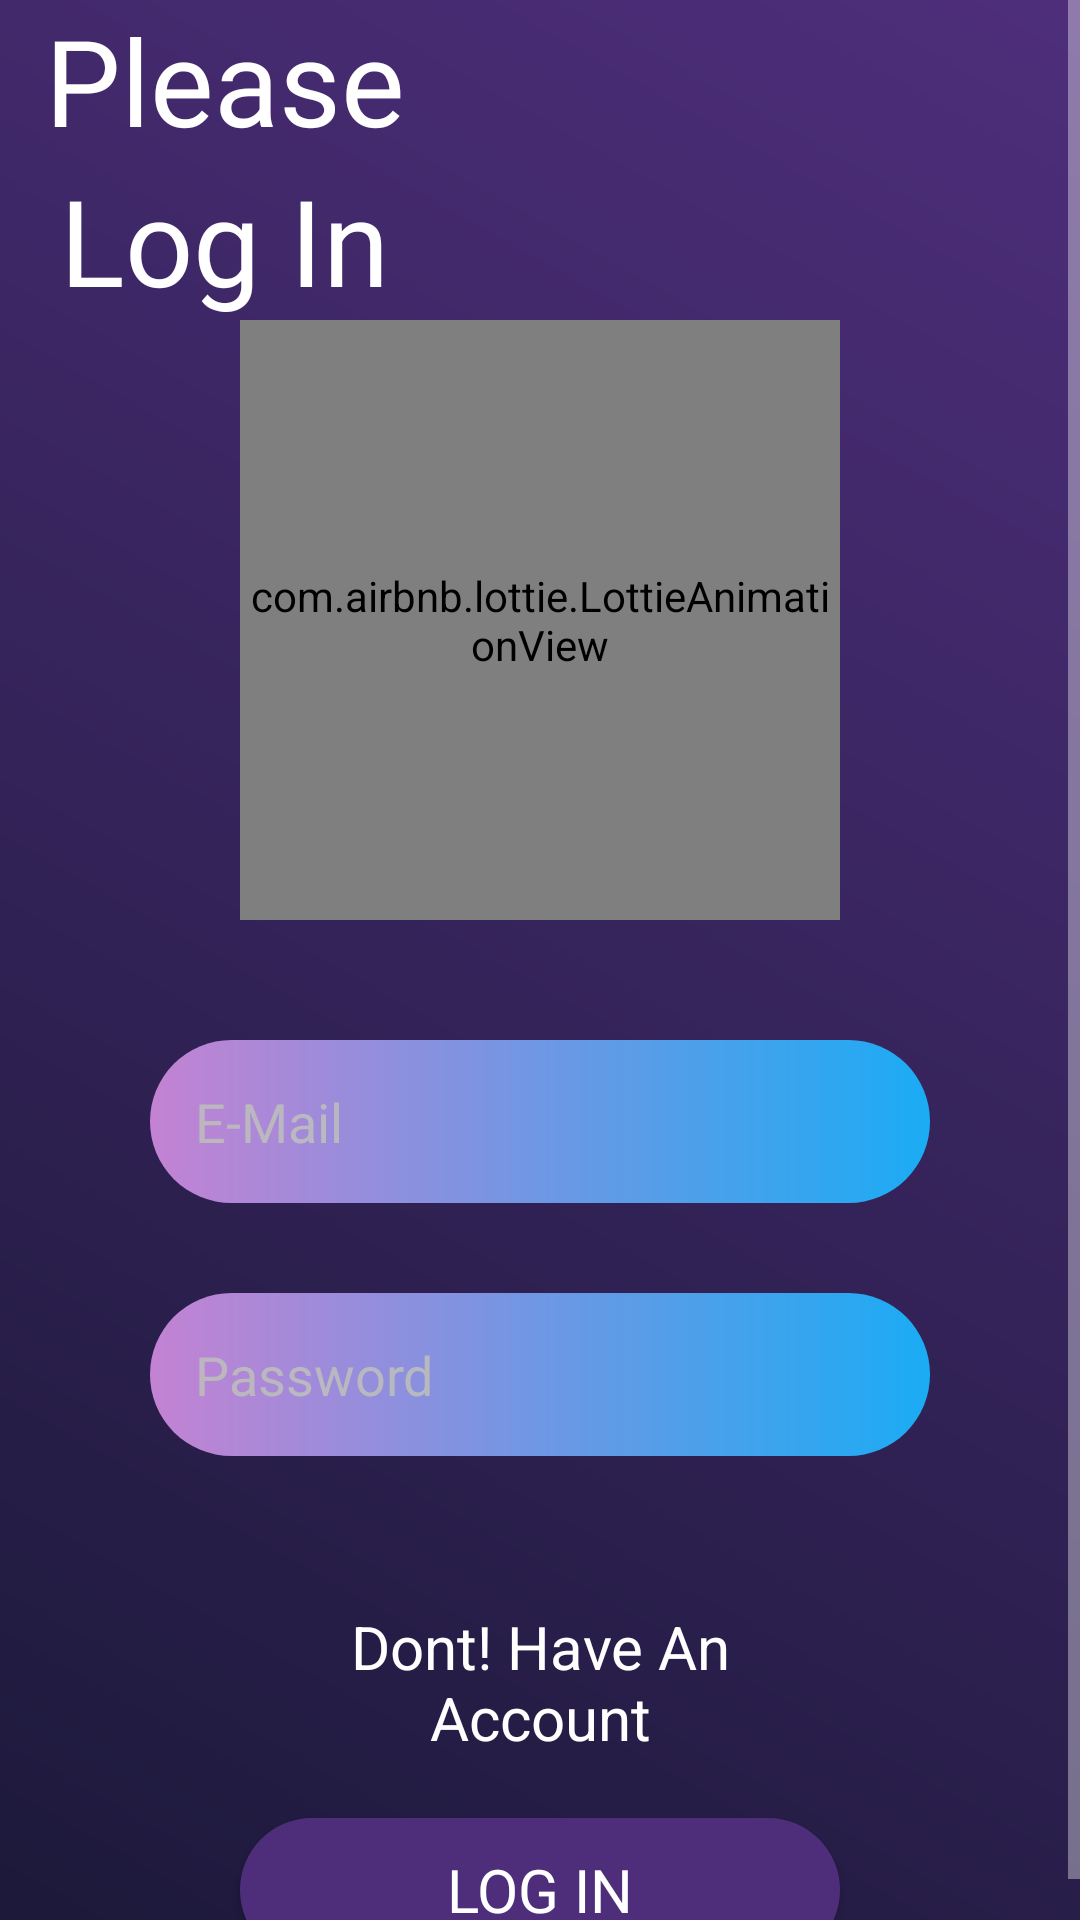

Here is an Android app screen rendered from its layout file. Give the layout XML and the strings, colors and styles it references.
<!-- AndroidManifest.xml: application theme Theme.ChattingApp -->
<!-- res/layout/activity_login_page.xml -->
<?xml version="1.0" encoding="utf-8"?>
<ScrollView xmlns:android="http://schemas.android.com/apk/res/android"
    xmlns:app="http://schemas.android.com/apk/res-auto"
    xmlns:tools="http://schemas.android.com/tools"
    android:layout_width="match_parent"
    android:layout_height="match_parent"
    tools:context=".signup_login.Signup_page"
    android:orientation="vertical"
    android:gravity="center"
    android:background="@drawable/bt_shape"
    >

    <LinearLayout
        android:layout_width="match_parent"
        android:layout_height="match_parent"
        android:orientation="vertical">


        <LinearLayout
            android:layout_width="match_parent"
            android:layout_height="wrap_content"
            android:layout_weight="1"
            android:gravity="center_vertical"
            android:orientation="vertical"
            android:minWidth="0dp">

            <TextView
                android:layout_width="wrap_content"
                android:layout_height="wrap_content"
                android:text="@string/please"
                android:textColor="@color/white"
                android:textSize="40dp"
                android:layout_marginStart="15dp"
                android:fontFamily="@font/poppins_semibold"/>

            <TextView
                android:layout_width="wrap_content"
                android:layout_height="wrap_content"
                android:layout_marginStart="20dp"
                android:fontFamily="@font/poppins_semibold"
                android:text="Log In"
                android:textColor="@color/white"
                android:textSize="40dp">

            </TextView>
        </LinearLayout>



        <LinearLayout
            android:layout_width="match_parent"
            android:layout_height="wrap_content"
            android:layout_weight="4"
            android:orientation="vertical"
            android:gravity="center_horizontal">

            <com.airbnb.lottie.LottieAnimationView
                android:id="@+id/lottie"
                android:layout_width="200dp"
                android:layout_height="200dp"
                app:lottie_rawRes="@raw/loginanim"
                app:lottie_loop="true"/>

            <LinearLayout
                android:layout_width="match_parent"
                android:layout_height="wrap_content"
                android:layout_marginTop="20dp"
                android:layout_marginBottom="20dp"
                android:layout_marginLeft="30dp"
                android:layout_marginRight="30dp"
                android:orientation="vertical">

                <EditText
                    android:layout_width="match_parent"
                    android:layout_height="wrap_content"
                    android:hint="E-Mail"
                    android:background="@drawable/et_shape"
                    android:layout_marginStart="20dp"
                    android:layout_marginEnd="20dp"
                    android:layout_marginTop="20sp"
                    android:layout_marginBottom="30sp"
                    android:ems="10"
                    android:padding="15sp"
                    android:inputType="textPersonName"
                    android:textColor="@color/black"
                    android:textColorHint="@color/grayBackground"
                    android:id="@+id/textEmail">
                </EditText>


                <EditText
                    android:layout_width="match_parent"
                    android:layout_height="wrap_content"
                    android:hint="@string/password"
                    android:layout_marginBottom="30sp"
                    android:inputType="textPassword"
                    android:id="@+id/textPassword"
                    android:background="@drawable/et_shape"
                    android:layout_marginStart="20dp"
                    android:layout_marginEnd="20dp"
                    android:ems="10"
                    android:textColor="@color/black"
                    android:textColorHint="@color/grayBackground"
                    android:padding="15sp">
                </EditText>


            </LinearLayout>
            <TextView
                android:layout_width="match_parent"
                android:layout_height="wrap_content"
                android:text="@string/dont_have_an_account"
                android:gravity="center"
                android:id="@+id/tv_donthaveaccount"
                android:textColor="@color/white"
                android:textColorHint="@color/white"
                android:textSize="20dp"
                android:layout_marginStart="80dp"
                android:layout_marginEnd="80dp"/>


            <Button
                android:layout_width="match_parent"
                android:layout_height="wrap_content"
                android:id="@+id/btn_login"
                android:text="@string/log_in"
                android:background="@drawable/et_shape"
                app:backgroundTint="@color/gradient_color2"
                android:elevation="1dp"
                android:layout_marginStart="80dp"
                android:layout_marginEnd="80dp"
                android:layout_marginTop="20dp"
                android:textSize="20dp"
                android:textColor="@color/white"
                android:fontFamily="@font/poppins_semibold"
                >
            </Button>

        </LinearLayout>
    </LinearLayout>
</ScrollView>
<!-- resources referenced by this layout -->
<resources>
  <color name="black">#FF000000</color>
  <color name="gradient_color2">#4e2e7b</color>
  <color name="grayBackground">#E6BCBCBC</color>
  <color name="white">#FFFFFFFF</color>
  <!-- drawable bt_shape (drawable) -->
  <?xml version="1.0" encoding="utf-8"?>
  <shape xmlns:android="http://schemas.android.com/apk/res/android"
      android:shape="rectangle">
      <gradient android:angle="225"/>
  
      <gradient android:centerColor="@color/gradient_color4"/>
      <gradient android:startColor="@color/gradient_color2"/>
      <gradient android:endColor="@color/gradient_color3"/>
      <gradient android:centerX="@android:integer/config_longAnimTime"/>
  
  </shape>
  <!-- drawable et_shape (drawable) -->
  <?xml version="1.0" encoding="utf-8"?>
  <shape xmlns:android="http://schemas.android.com/apk/res/android"
      android:shape="rectangle">
  
      <corners android:radius="50dp"/>
      <solid android:color="@color/white"/>
      <stroke android:color="@color/Artic_blue"/>
      <gradient android:startColor="@color/gradient_color5"/>
      <gradient android:endColor="@color/gradient_color1"/>
      <gradient android:centerX="@android:integer/config_longAnimTime"/>
  
  
  </shape>
  <string name="dont_have_an_account">Dont! Have An Account</string>
  <string name="log_in">Log in</string>
  <string name="password">Password</string>
  <string name="please">Please</string>
  <style name="Theme.ChattingApp" parent="Theme.MaterialComponents.NoActionBar">
          
          <item name="colorPrimary">@color/purple_500</item>
          <item name="colorPrimaryVariant">@color/purple_700</item>
          <item name="colorOnPrimary">@color/white</item>
          
          <item name="colorSecondary">@color/teal_200</item>
          <item name="colorSecondaryVariant">@color/teal_700</item>
          <item name="colorOnSecondary">@color/black</item>
          
          <item name="android:statusBarColor">?attr/colorPrimaryVariant</item>
          
          <item name="android:navigationBarColor">@color/purple_500</item>
      </style>
  <color name="gradient_color4">#1c193a</color>
  <color name="gradient_color3">#6342bd</color>
  <color name="Artic_blue">#82EEFD</color>
  <color name="gradient_color5">#c482d3</color>
  <color name="gradient_color1">#1aacf4</color>
  <color name="purple_500">#FF6200EE</color>
  <color name="purple_700">#FF3700B3</color>
  <color name="teal_200">#FF03DAC5</color>
  <color name="teal_700">#FF018786</color>
</resources>
